Image classification data set "processed" (ruzbeh4/banknote-net on GitHub). Class labels (39): 1000000 variant 1 back, 1000000 variant 1 front, 100000 variant 1 back, 100000 variant 1 front, 100000 variant 2 front, 100000 variant 3 back, 100000 variant 3 front, 100000 variant 4 back, 100000 variant 4 front, 10000 variant 1 back, 10000 variant 1 front, 1000 variant 1 back, 1000 variant 1 front, 1000 variant 2 back, 1000 variant 2 front, 1000 variant 3 back, 1000 variant 3 front, 200000 variant 1 back, 200000 variant 1 front, 200000 variant 2 back, 200000 variant 2 front, 2000 variant 3 back, 2000 variant 3 front, 500000 variant 1 back, 500000 variant 1 front, 50000 variant 1 back, 50000 variant 1 front, 50000 variant 2 back, 50000 variant 2 front, 50000 variant 3 back, 50000 variant 3 front, 50000 variant 4 back, 50000 variant 4 front, 5000 variant 1 back, 5000 variant 1 front, 5000 variant 2 back, 5000 variant 2 front, 5000 variant 3 back, none.

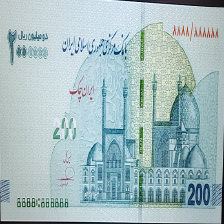
Label: 200000 variant 1 front

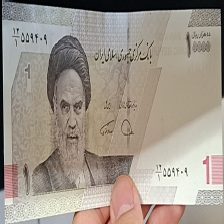
Label: 1000 variant 3 front

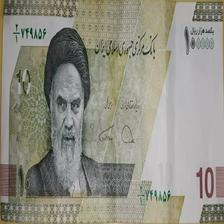
Label: 10000 variant 1 front

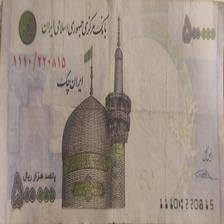
Label: 50000 variant 1 front

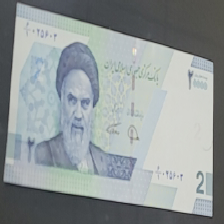
Label: 2000 variant 3 front

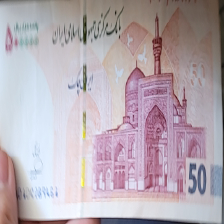
Label: 50000 variant 3 front
